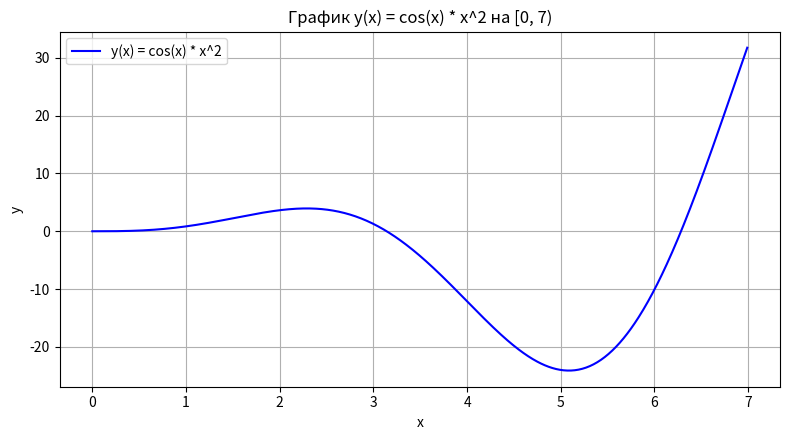

Reproduce this figure in Python.
'''Задача 4. Математические функции пакета NumPy и их отображение на графике с помощью пакета Matplotlib
Цель задания: научиться использовать математические функции пакета NumPy и отображать простые двумерные графики с помощью пакета Matplotlib.
Сформировать данные для функции своего варианта (с использованием пакета NumPy) и отобразить эти данные на экране в виде обычного графика в
декартовых координатных осях с использованием пакета Matplotlib.

Graf 18: y(x) = cos(x) * x^2, x ∈ [0;7;0,01]'''
import numpy as np
import matplotlib.pyplot as plt

# Формирование массива x от 0 до 7 с шагом 0.01 (правая граница не включается)
x = np.arange(0, 7, 0.01)

# Функция y(x) = cos(x) * x^2
y = np.sin(x) * x**2

# Построение графика
plt.figure(figsize=(8, 4.5)) #новоя фигура для графиков
plt.plot(x, y, color='blue', linewidth=1.5, label='y(x) = cos(x) * x^2') #построение линейного графа
plt.grid(True) #добавление сетки на график, чтобы было видно где график функции какие значения принимает
plt.xlabel('x') #метка оси X
plt.ylabel('y') #метка оси Y
plt.title('График y(x) = cos(x) * x^2 на [0, 7)') #название (подпись), сверху которая
plt.legend() #добавляет "легенду" к графику. (т.е. пояснение к графическим элементам, а если понятнее, то когда мы граф рисуем, мы пишем 0,1,2,3, вот она тоже самое)
plt.tight_layout() #автоматически корректирует расстояние между подграфиками (subplots), чтобы заголовки, подписи и другие элементы графика не перекрывались.
plt.show() #занавес)
